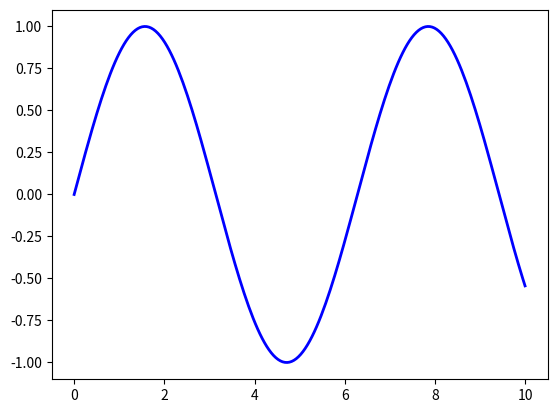
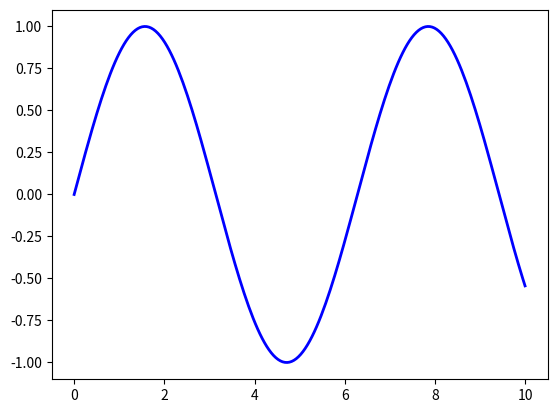
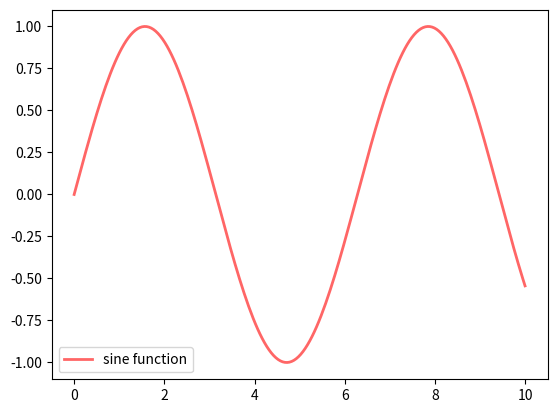
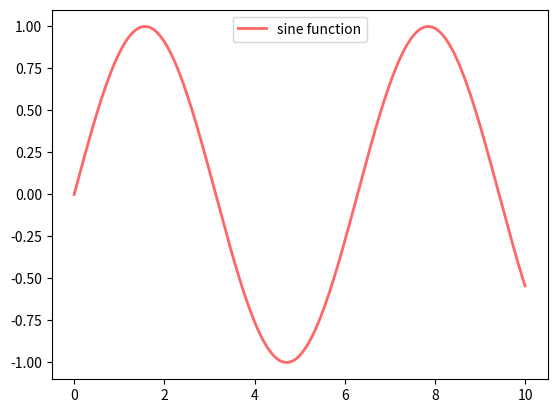
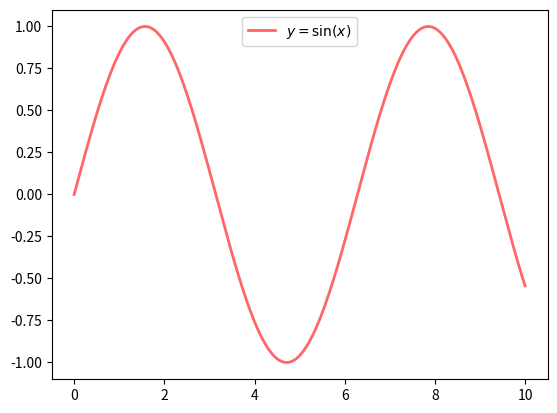
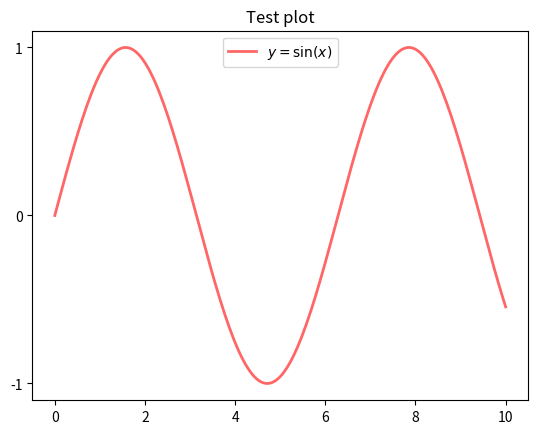
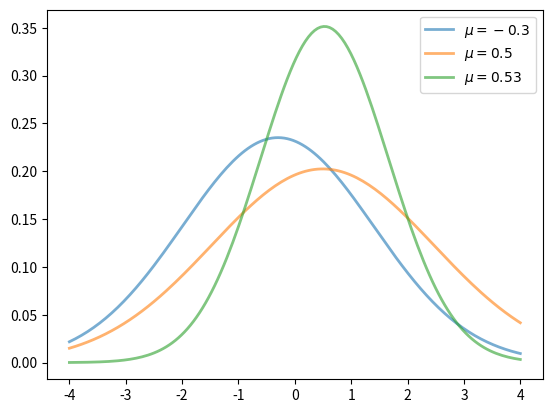
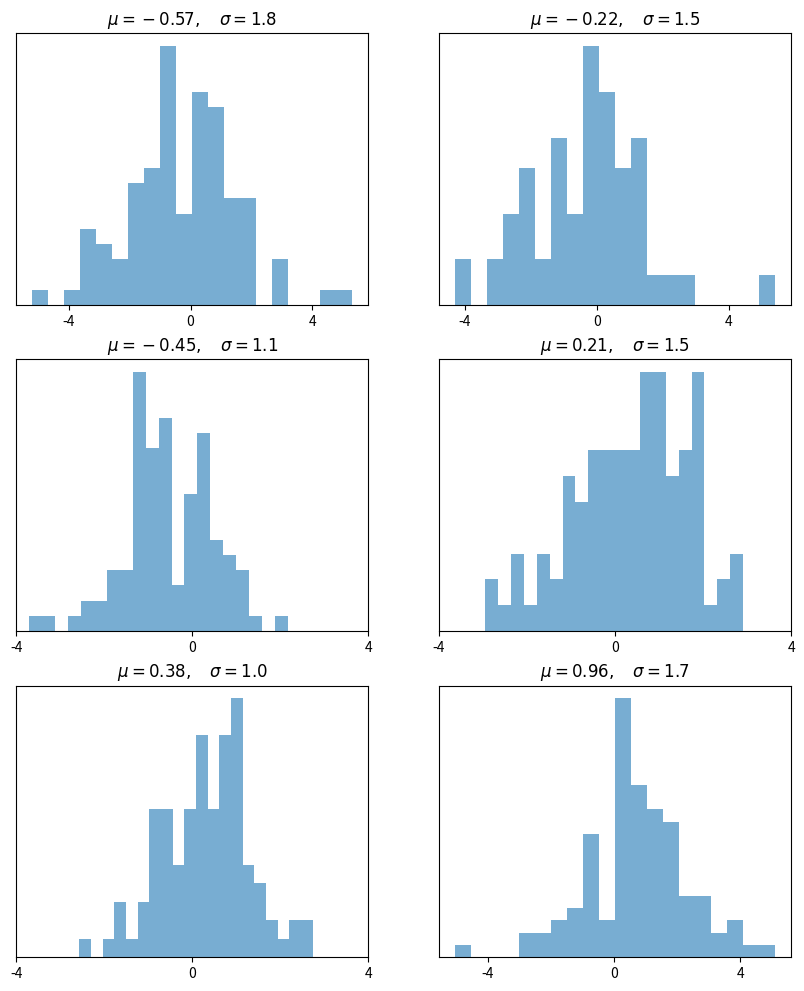
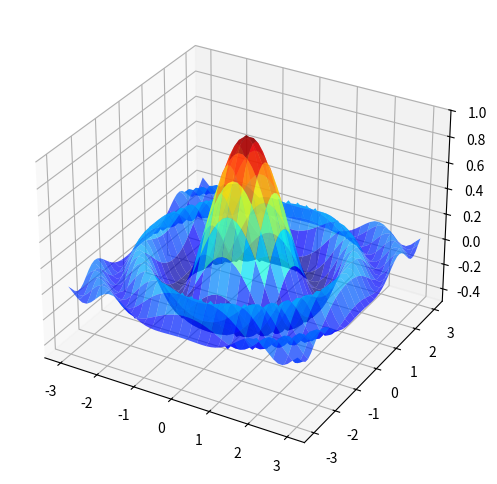
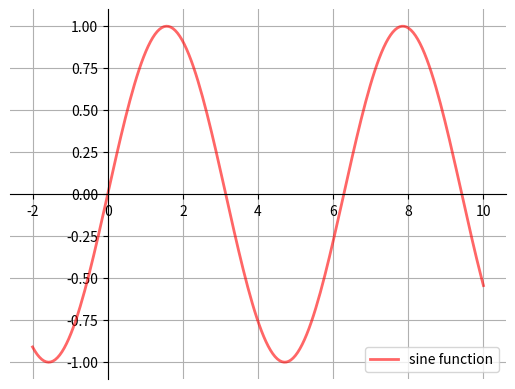
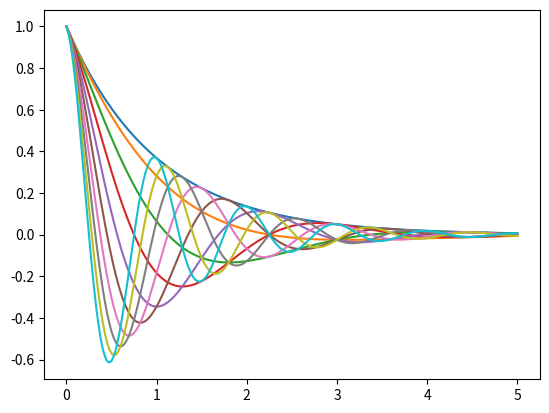

Recreate these plots in Python, in order.
import matplotlib.pyplot as plt
%matplotlib inline
import numpy as np

x = np.linspace(0, 10, 200)
y = np.sin(x)

plt.plot(x, y, 'b-', linewidth=2)
plt.show()

fig, ax = plt.subplots()
ax.plot(x, y, 'b-', linewidth=2)
plt.show()

fig, ax = plt.subplots()
ax.plot(x, y, 'r-', linewidth=2, label='sine function', alpha=0.6)
ax.legend()
plt.show()

fig, ax = plt.subplots()
ax.plot(x, y, 'r-', linewidth=2, label='sine function', alpha=0.6)
ax.legend(loc='upper center')
plt.show()

fig, ax = plt.subplots()
ax.plot(x, y, 'r-', linewidth=2, label='$y=\sin(x)$', alpha=0.6)
ax.legend(loc='upper center')
plt.show()

fig, ax = plt.subplots()
ax.plot(x, y, 'r-', linewidth=2, label='$y=\sin(x)$', alpha=0.6)
ax.legend(loc='upper center')
ax.set_yticks([-1, 0, 1])
ax.set_title('Test plot')
plt.show()

from scipy.stats import norm
from random import uniform

fig, ax = plt.subplots()
x = np.linspace(-4, 4, 150)
for i in range(3):
    m, s = uniform(-1, 1), uniform(1, 2)
    y = norm.pdf(x, loc=m, scale=s)
    current_label = f'$\mu = {m:.2}$'
    ax.plot(x, y, linewidth=2, alpha=0.6, label=current_label)
ax.legend()
plt.show()

num_rows, num_cols = 3, 2
fig, axes = plt.subplots(num_rows, num_cols, figsize=(10, 12))
for i in range(num_rows):
    for j in range(num_cols):
        m, s = uniform(-1, 1), uniform(1, 2)
        x = norm.rvs(loc=m, scale=s, size=100)
        axes[i, j].hist(x, alpha=0.6, bins=20)
        t = f'$\mu = {m:.2}, \quad \sigma = {s:.2}$'
        axes[i, j].set(title=t, xticks=[-4, 0, 4], yticks=[])
plt.show()

from mpl_toolkits.mplot3d.axes3d import Axes3D
from matplotlib import cm


def f(x, y):
    return np.cos(x**2 + y**2) / (1 + x**2 + y**2)

xgrid = np.linspace(-3, 3, 50)
ygrid = xgrid
x, y = np.meshgrid(xgrid, ygrid)

fig = plt.figure(figsize=(8, 6))
ax = fig.add_subplot(111, projection='3d')
ax.plot_surface(x,
                y,
                f(x, y),
                rstride=2, cstride=2,
                cmap=cm.jet,
                alpha=0.7,
                linewidth=0.25)
ax.set_zlim(-0.5, 1.0)
plt.show()

def subplots():
    "Custom subplots with axes through the origin"
    fig, ax = plt.subplots()

    # Set the axes through the origin
    for spine in ['left', 'bottom']:
        ax.spines[spine].set_position('zero')
    for spine in ['right', 'top']:
        ax.spines[spine].set_color('none')

    ax.grid()
    return fig, ax


fig, ax = subplots()  # Call the local version, not plt.subplots()
x = np.linspace(-2, 10, 200)
y = np.sin(x)
ax.plot(x, y, 'r-', linewidth=2, label='sine function', alpha=0.6)
ax.legend(loc='lower right')
plt.show()

θ_vals = np.linspace(0, 2, 10)
x = np.linspace(0, 5, 200)
fig, ax = plt.subplots()

for θ in θ_vals:
    ax.plot(x, np.cos(np.pi * θ * x) * np.exp(- x))

plt.show()